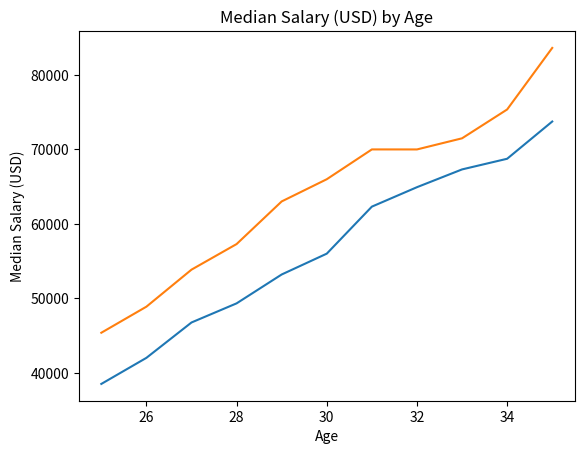

Source code (Python):
# %%
from matplotlib import pyplot as plt

# %%
ages_x = list(range(25, 36))
dev_y = [38496, 42000, 46752, 49320, 53200,
         56000, 62316, 64928, 67317, 68748, 73752]

plt.plot(ages_x, dev_y)

# Median Python Developer Salaries by Age
py_dev_y = [45372, 48876, 53850, 57287, 63016,
            65998, 70003, 70000, 71496, 75370, 83640]

plt.plot(ages_x, py_dev_y)

plt.title('Median Salary (USD) by Age')
plt.xlabel('Age')
plt.ylabel('Median Salary (USD)')
plt.show()


# %%
